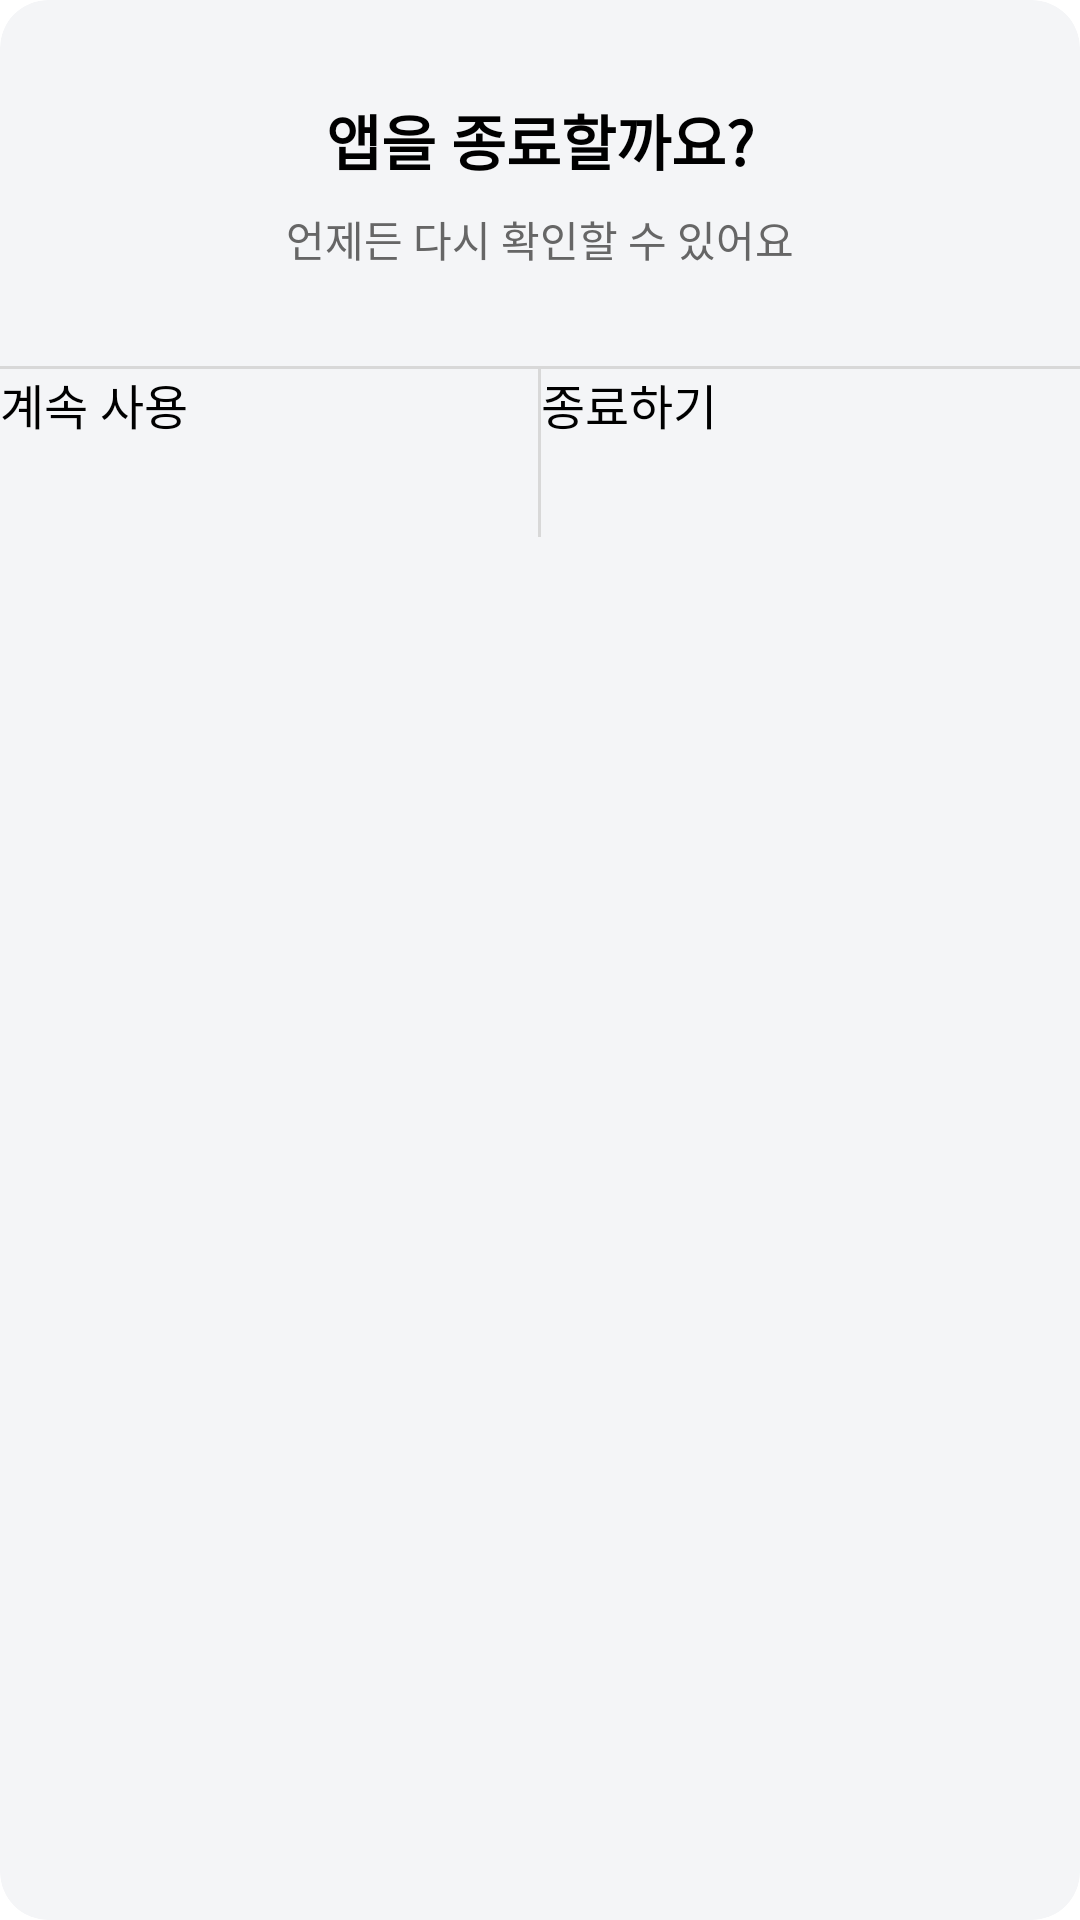

Here is an Android app screen rendered from its layout file. Give the layout XML and the strings, colors and styles it references.
<!-- AndroidManifest.xml: application theme Theme.App.Starting -->
<!-- res/layout/dialog_exit_app.xml -->
<?xml version="1.0" encoding="utf-8"?>
<androidx.cardview.widget.CardView xmlns:android="http://schemas.android.com/apk/res/android"
    xmlns:app="http://schemas.android.com/apk/res-auto"
    android:layout_width="match_parent"
    android:layout_height="wrap_content"
    android:layout_marginHorizontal="24dp"
    app:cardCornerRadius="16dp"
    app:cardElevation="8dp"
    app:cardBackgroundColor="@color/surface_bright_variant">

    <LinearLayout
        android:layout_width="match_parent"
        android:layout_height="wrap_content"
        android:orientation="vertical">

        <LinearLayout
            android:layout_width="match_parent"
            android:layout_height="wrap_content"
            android:orientation="vertical"
            android:paddingTop="32dp"
            android:paddingBottom="32dp"
            android:gravity="center">

            <TextView
                android:layout_width="wrap_content"
                android:layout_height="wrap_content"
                android:text="앱을 종료할까요?"
                android:textColor="@color/on_surface_light"
                android:textSize="20sp"
                android:textStyle="bold" />

            <TextView
                android:layout_width="wrap_content"
                android:layout_height="wrap_content"
                android:layout_marginTop="8dp"
                android:text="언제든 다시 확인할 수 있어요"
                android:textColor="@color/text_muted"
                android:textSize="14sp" />
        </LinearLayout>

        <View
            android:layout_width="match_parent"
            android:layout_height="1dp"
            android:background="@color/divider_on_light" />

        <LinearLayout
            android:layout_width="match_parent"
            android:layout_height="56dp"
            android:orientation="horizontal">

            <androidx.appcompat.widget.AppCompatButton
                android:id="@+id/btn_continue"
                android:layout_width="0dp"
                android:layout_height="match_parent"
                android:layout_weight="1"
                android:background="@drawable/selector_btn_bg"
                android:text="계속 사용"
                android:textColor="@color/selector_btn_text"
                android:textSize="16sp"
                android:stateListAnimator="@null" /> <View
            android:layout_width="1dp"
            android:layout_height="match_parent"
            android:background="@color/divider_on_light" />

            <androidx.appcompat.widget.AppCompatButton
                android:id="@+id/btn_exit"
                android:layout_width="0dp"
                android:layout_height="match_parent"
                android:layout_weight="1"
                android:background="@color/surface_bright_variant"
                android:text="종료하기"
                android:textColor="@color/on_surface_light"
                android:textSize="16sp"
                android:stateListAnimator="@null" /> </LinearLayout>
    </LinearLayout>
</androidx.cardview.widget.CardView>
<!-- resources referenced by this layout -->
<resources>
  <color name="divider_on_light">#D8D8D8</color>
  <color name="on_surface_light">#000000</color>
  <color name="surface_bright_variant">#F4F5F7</color>
  <color name="text_muted">#666666</color>
  <!-- drawable selector_btn_bg (drawable) -->
  <?xml version="1.0" encoding="utf-8"?>
  <selector xmlns:android="http://schemas.android.com/apk/res/android">
      <item android:state_pressed="true">
          <shape android:shape="rectangle">
              <solid android:color="#1A1D24" />
          </shape>
      </item>
  
      <item>
          <shape android:shape="rectangle">
              <solid android:color="#F4F5F7" />
          </shape>
      </item>
  </selector>
  <style name="Theme.App.Starting" parent="Theme.SplashScreen">
          <item name="windowSplashScreenBackground">#000000</item>
          <item name="windowSplashScreenAnimatedIcon">@mipmap/app_icon_round</item>
          <item name="postSplashScreenTheme">@style/Theme.LMHYMVandroid</item>
      </style>
  <style name="Theme.LMHYMVandroid" parent="Theme.Material3.DayNight.NoActionBar">
          <item name="colorPrimary">@color/brand_primary</item>
          <item name="colorOnPrimary">@color/brand_on_primary</item>
          <item name="colorPrimaryContainer">@color/brand_primary</item>
          <item name="colorOnPrimaryContainer">@color/brand_on_primary</item>
  
          <item name="colorSurface">@color/app_background</item>
          <item name="colorOnSurface">@color/on_surface_dark</item>
          <item name="colorSurfaceVariant">@color/card_dark</item>
          <item name="colorOnSurfaceVariant">@color/text_secondary</item>
  
          <item name="android:colorBackground">@color/app_background</item>
          <item name="colorOutline">@color/neutral_divider</item>
          <item name="colorError">@color/danger_red</item>
  
          <item name="android:statusBarColor">@color/app_background</item>
          <item name="android:navigationBarColor">@color/app_background</item>
      </style>
  <color name="brand_primary">#141925</color>
  <color name="brand_on_primary">#FFFFFF</color>
  <color name="app_background">#121212</color>
  <color name="on_surface_dark">#FFFFFF</color>
  <color name="card_dark">#161B22</color>
  <color name="text_secondary">#888888</color>
  <color name="neutral_divider">#E0E0E0</color>
  <color name="danger_red">#FF0000</color>
</resources>
